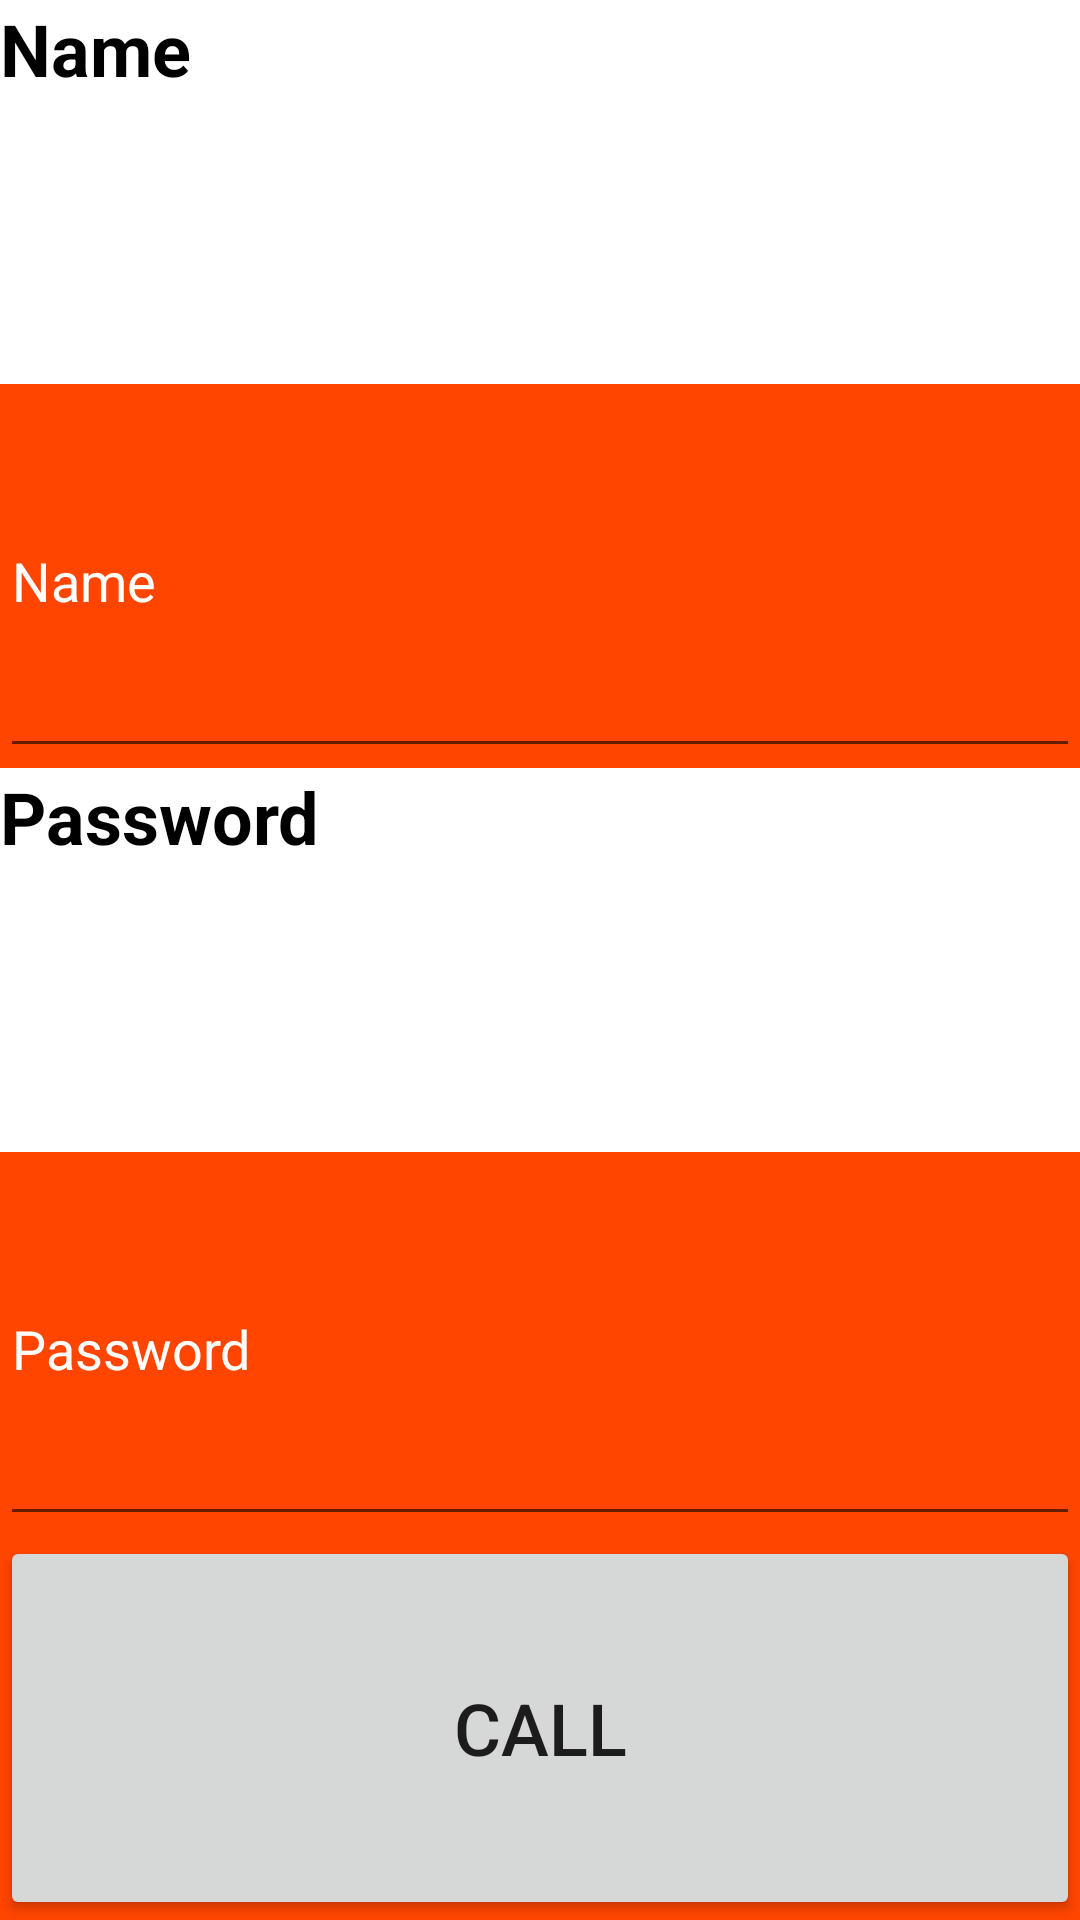

Reconstruct the res/layout file that produces this screen, plus the resources it refers to.
<!-- AndroidManifest.xml: application theme AppTheme -->
<!-- res/layout/activity_call.xml -->
<?xml version="1.0" encoding="utf-8"?>
<LinearLayout xmlns:android="http://schemas.android.com/apk/res/android"
    xmlns:app="http://schemas.android.com/apk/res-auto"
    xmlns:tools="http://schemas.android.com/tools"
    android:layout_width="match_parent"
    android:layout_height="match_parent"
    android:orientation="vertical"
    android:background="@color/Orange"
    android:id="@+id/linear1"
    tools:context=".Call">
 <TextView
     android:layout_width="match_parent"
     android:layout_height="0dp"
     android:layout_weight="1"
     android:text="Name"
     android:textSize="24sp"
     android:textStyle="bold"
     android:background="@android:color/white"
     android:id="@+id/txt1"
     android:textColor="@android:color/black"/>
    <EditText
        android:layout_width="match_parent"
        android:layout_height="0dp"
        android:layout_weight="1"
        android:textColorHint="@android:color/white"
        android:hint="Name"
        android:id="@+id/et_name"/>
    <TextView
        android:layout_width="match_parent"
        android:layout_height="0dp"
        android:text="Password"
        android:layout_weight="1"
        android:textSize="24sp"
        android:textStyle="bold"
        android:background="@android:color/white"
        android:id="@+id/txt2"
        android:textColor="@android:color/black"/>
    <EditText
        android:layout_width="match_parent"
        android:layout_height="0dp"
        android:layout_weight="1"
        android:layout_below="@+id/et_name"
        android:textColorHint="@android:color/white"
        android:hint="Password"
        android:layout_toRightOf="@+id/txt1"
        android:id="@+id/et_pass"/>
    <Button
        android:id="@+id/btn_login"
        android:text="Call"
        android:textSize="24dp"
        android:layout_weight="1"
        android:layout_width="match_parent"
        android:layout_height="0dp" />

</LinearLayout>
<!-- resources referenced by this layout -->
<resources>
  <color name="Orange">#FF4500  </color>
  <style name="AppTheme" parent="Theme.AppCompat.Light.DarkActionBar">
          
          <item name="colorPrimary">@android:color/holo_green_dark</item>
          <item name="colorPrimaryDark">@android:color/holo_green_light</item>
          <item name="colorAccent">@color/Orange</item>
      </style>
</resources>
